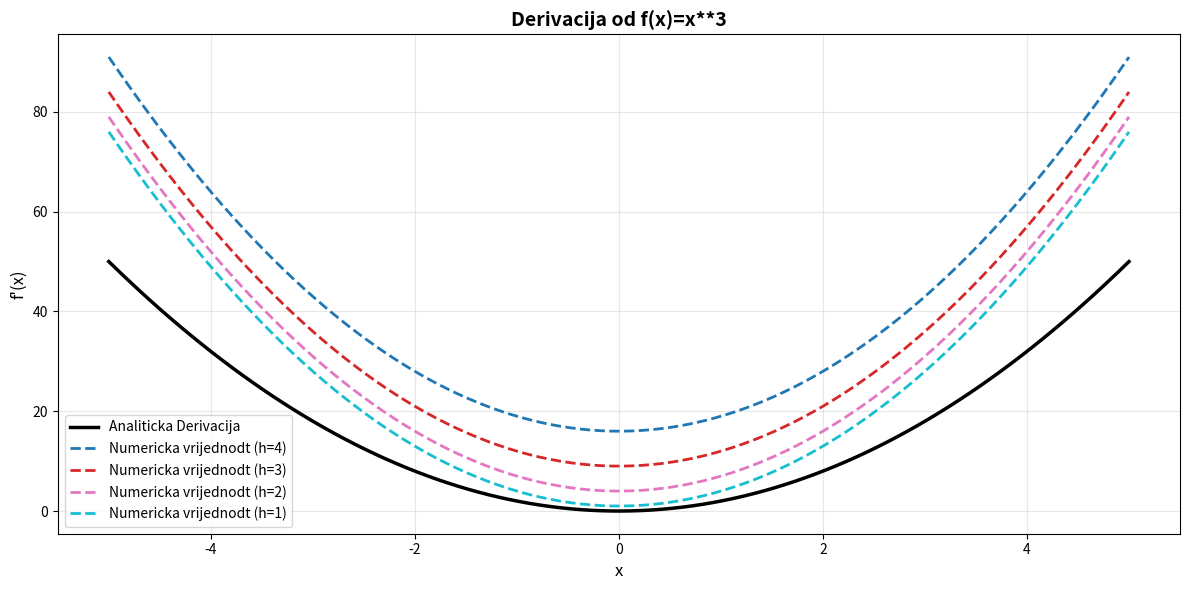

Recreate this plot in Python.
import numpy as np
from typing import Callable
import matplotlib.pyplot as plt
def derivacije(function: Callable[[float], float], x: float, h: float = 1e-5) -> float: 
    return (function(x + h) - function(x - h)) / (2 * h)

def derivacije_s_granicama(function: Callable[[float], float], donja: float, gornja: float, broj_točaka: int = 10, h: float = 1e-5):
    lista_tocaka = []
    korak = (gornja - donja) / (broj_točaka - 1)
    for i in range(broj_točaka):
        lista_tocaka.append(donja + i * korak)
    lista_derivacija = []
    for x in lista_tocaka:
        der = derivacije(function, x, h)
        lista_derivacija.append(der)
    print(lista_tocaka,lista_derivacija)

def graf_derivacije(function, analiticka_derivacija, polje_x, koraci, ime="f(x)"):    
    x = np.linspace(polje_x[0], polje_x[1], 200)
    analiticka = analiticka_derivacija(x)
    plt.figure(figsize=(12, 6))
    
    plt.plot(x, analiticka, 'k-', linewidth=2.5, label='Analiticka Derivacija', zorder=5)
    colors = plt.cm.tab10(np.linspace(0, 1, len(koraci)))
    for idx, h in enumerate(koraci):
        numericka = np.array([derivacije(function, xi, h) for xi in x])
        plt.plot(x, numericka, '--', linewidth=2, label=f'Numericka vrijednodt (h={h})', color=colors[idx])
    
    plt.xlabel('x', fontsize=12)
    plt.ylabel("f'(x)", fontsize=12)
    plt.title(f'Derivacija od {ime}', fontsize=14, fontweight='bold')
    plt.legend(fontsize=10)
    plt.grid(True, alpha=0.3)
    plt.tight_layout()
    plt.show()

graf_derivacije(lambda x:x**3, lambda x:2*x**2, [-5, 5], [4, 3, 2, 1], "f(x)=x**3")

def pravokutna_integracija(function: Callable[[float], float],donja: float,gornja: float, podjela: int):
    dx = (gornja - donja) / podjela
    tocke = []
    for i in range(podjela + 1):
        tocke.append(donja + i * dx)
    donja_suma = 0
    for i in range(podjela):
        donja_suma += function(tocke[i]) * dx
    gornja_suma = 0
    for i in range(1, podjela + 1):
        gornja_suma += function(tocke[i]) * dx
    print( donja_suma, gornja_suma, tocke)

def trapezna_integracija(f, a, b, n):
    x_tocke= []
    if n < 2:
        return None
    x = np.linspace(a, b, n)
    y = f(x)
    h = (b - a) / (n - 1)
    y_tocke = [function(x) for x in x_tocke]
    integral = h * (np.sum(y) - 0.5 * (y[0] + y[-1]))
    return integral
    print(integral)
trapezna_integracija(lambda x:x**3,1,8,10)
def graf_integracije(function, analiticki_integral, a, b, koraci, func_name="f(x)"): 
    broj_koraka = np.arange(2, koraci + 1)
    numericke_vrijednosti = []
    for n in broj_koraka:
        numericka = trapezna_integracija(function, a, b, n)
        if n < 2:
            return None
        elif numericka is not None:
            numericke_vrijednosti.append(numericka)
    analiticko_rjesenje = analiticki_integral(a, b)
    plt.figure(figsize=(12, 6))
    plt.plot(broj_koraka[:len(numericke_vrijednosti)], numericke_vrijednosti, 'b-o', 
            linewidth=2, markersize=6, label='Trapezna aproksimacija')
    plt.axhline(y=analiticko_rjesenje, color='red', linestyle='--', linewidth=2.5, 
               label=f'Analiticka vrijednost: {analiticko_rjesenje:.6f}', zorder=5)
    plt.xlabel('Broj koraka (n)', fontsize=12)
    plt.ylabel('Vrijednost integrala', fontsize=12)
    plt.title(f'Graf integracije {func_name}\nfrom x={a} to x={b}', 
             fontsize=14, fontweight='bold')
    plt.legend(fontsize=11, loc='best')
    plt.grid(True, alpha=0.3)
    plt.tight_layout()
    plt.show()
